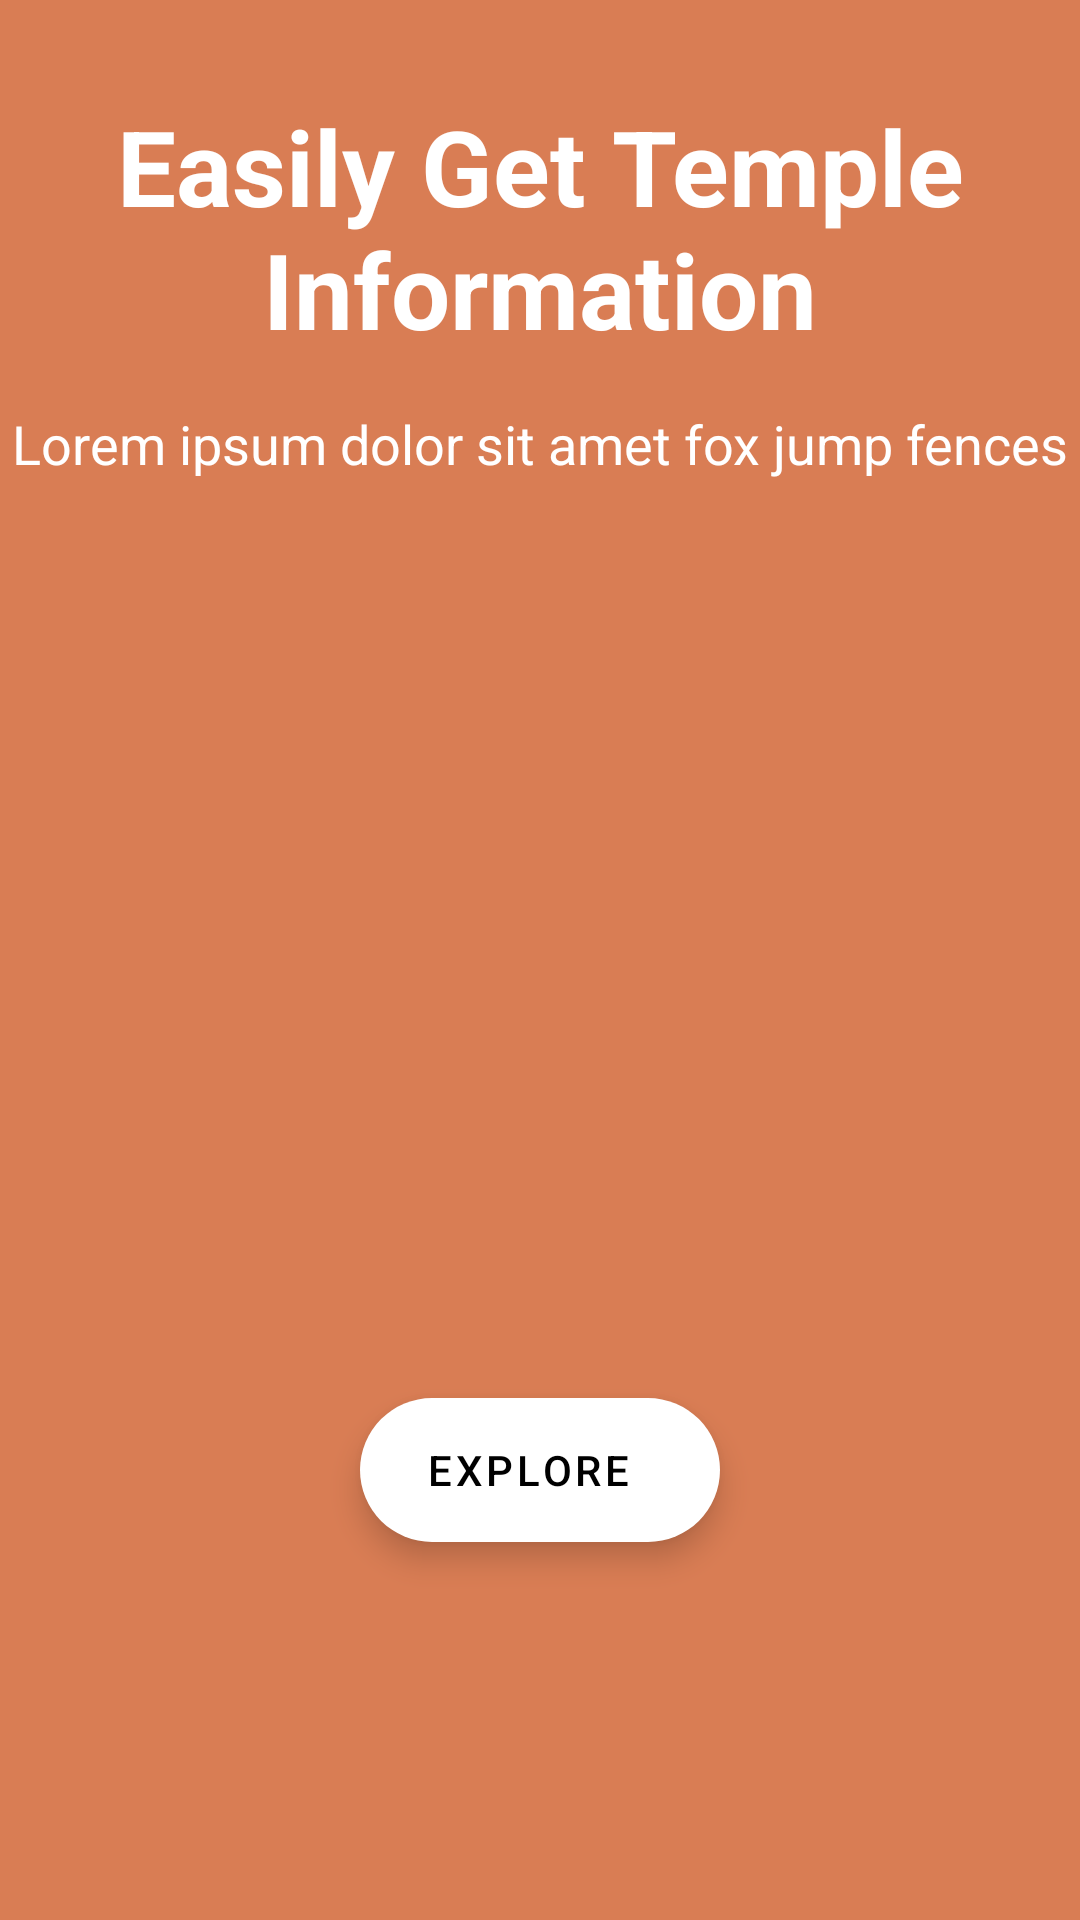

Android layout source for this screen:
<!-- AndroidManifest.xml: application theme Theme.HexCap -->
<!-- res/layout/activity_get_started.xml -->
<?xml version="1.0" encoding="utf-8"?>
<androidx.constraintlayout.widget.ConstraintLayout xmlns:android="http://schemas.android.com/apk/res/android"
    xmlns:app="http://schemas.android.com/apk/res-auto"
    xmlns:tools="http://schemas.android.com/tools"
    android:layout_width="match_parent"
    android:layout_height="match_parent"
    tools:context=".ui.GetStartedActivity"
    android:background="#d97d54">

    <TextView
        android:id="@+id/textView2"
        android:layout_width="wrap_content"
        android:layout_height="wrap_content"
        android:layout_marginTop="32dp"
        android:text="Easily Get Temple Information"
        android:textColor="@color/white"
        android:textSize="35sp"
        android:textAlignment="center"
        android:textStyle="bold"
        app:layout_constraintEnd_toEndOf="parent"
        app:layout_constraintStart_toStartOf="parent"
        app:layout_constraintTop_toTopOf="parent" />

    <ImageView
        android:id="@+id/imageView2"
        android:layout_width="60dp"
        android:layout_height="wrap_content"
        android:layout_marginTop="8dp"
        android:scaleType="fitXY"
        android:src="@drawable/ic_dash"
        app:layout_constraintEnd_toEndOf="parent"
        app:layout_constraintStart_toStartOf="parent"
        app:layout_constraintTop_toBottomOf="@+id/textView2"
        app:tint="@color/white" />

    <TextView
        android:id="@+id/textView3"
        android:layout_width="wrap_content"
        android:layout_height="wrap_content"
        android:layout_marginTop="8dp"
        android:text="Lorem ipsum dolor sit amet fox jump fences"
        android:textColor="@color/white"
        android:textSize="18sp"
        app:layout_constraintEnd_toEndOf="parent"
        app:layout_constraintStart_toStartOf="parent"
        app:layout_constraintTop_toBottomOf="@+id/imageView2" />

    <androidx.recyclerview.widget.RecyclerView
        android:id="@+id/rv_carousel"
        android:layout_width="wrap_content"
        android:layout_height="250dp"
        android:layout_marginTop="24dp"
        app:layout_constraintEnd_toEndOf="parent"
        app:layout_constraintStart_toStartOf="parent"
        app:layout_constraintTop_toBottomOf="@+id/textView3"
        tools:listitem="@layout/item_place" />

    <com.google.android.material.floatingactionbutton.ExtendedFloatingActionButton
        android:layout_width="wrap_content"
        android:layout_height="wrap_content"
        android:layout_marginTop="32dp"
        android:text="EXPLORE"
        android:textAlignment="center"
        android:textColor="@color/black"
        app:backgroundTint="@color/white"
        app:layout_constraintEnd_toEndOf="parent"
        app:layout_constraintStart_toStartOf="parent"
        app:layout_constraintTop_toBottomOf="@+id/rv_carousel" />



</androidx.constraintlayout.widget.ConstraintLayout>
<!-- res/layout/item_place.xml (included above) -->
<?xml version="1.0" encoding="utf-8"?>
<androidx.cardview.widget.CardView xmlns:android="http://schemas.android.com/apk/res/android"
    xmlns:app="http://schemas.android.com/apk/res-auto"
    xmlns:tools="http://schemas.android.com/tools"
    android:id="@+id/cv_place"
    android:layout_width="wrap_content"
    android:layout_height="wrap_content"
    app:cardElevation="8dp"
    android:layout_margin="8dp"
    app:cardCornerRadius="16dp">

    <androidx.constraintlayout.widget.ConstraintLayout
        android:layout_width="wrap_content"
        android:layout_height="wrap_content">

        <ImageView
            android:id="@+id/imageView"
            android:layout_width="180dp"
            android:layout_height="150dp"
            android:scaleType="centerCrop"
            android:src="@drawable/borobudur"
            app:layout_constraintEnd_toEndOf="parent"
            app:layout_constraintStart_toStartOf="parent"
            app:layout_constraintTop_toTopOf="parent" />

        <TextView
            android:id="@+id/tv_name"
            android:layout_width="wrap_content"
            android:layout_height="wrap_content"
            android:layout_marginTop="16dp"
            android:text="Borobudur"
            android:textColor="@color/black"
            android:textSize="22sp"
            android:textStyle="bold"
            app:layout_constraintEnd_toEndOf="parent"
            app:layout_constraintStart_toStartOf="parent"
            app:layout_constraintTop_toBottomOf="@+id/imageView" />

        <TextView
            android:id="@+id/tv_city"
            android:layout_width="wrap_content"
            android:layout_height="wrap_content"
            android:layout_marginTop="4dp"
            android:layout_marginBottom="16dp"
            android:text="Magelang"
            android:textSize="18sp"
            app:layout_constraintBottom_toBottomOf="parent"
            app:layout_constraintEnd_toEndOf="parent"
            app:layout_constraintStart_toStartOf="parent"
            app:layout_constraintTop_toBottomOf="@+id/tv_name" />
    </androidx.constraintlayout.widget.ConstraintLayout>

</androidx.cardview.widget.CardView>
<!-- resources referenced by this layout -->
<resources>
  <color name="black">#FF000000</color>
  <color name="white">#FFFFFFFF</color>
  <style name="Theme.HexCap" parent="Theme.MaterialComponents.DayNight.NoActionBar">
          
          <item name="colorPrimary">@color/greenslate</item>
          <item name="colorPrimaryVariant">@color/greenslatedark</item>
          <item name="colorOnPrimary">@color/crimson</item>
          
          <item name="colorSecondary">@color/teal_200</item>
          <item name="colorSecondaryVariant">@color/teal_700</item>
          <item name="colorOnSecondary">@color/black</item>
          
          <item name="android:statusBarColor" tools:targetApi="l">?attr/colorPrimaryVariant</item>
          
      </style>
  <color name="greenslate">#2B6670</color>
  <color name="greenslatedark">#153338</color>
  <color name="crimson">#eb3223</color>
  <color name="teal_200">#FF03DAC5</color>
  <color name="teal_700">#FF018786</color>
</resources>
